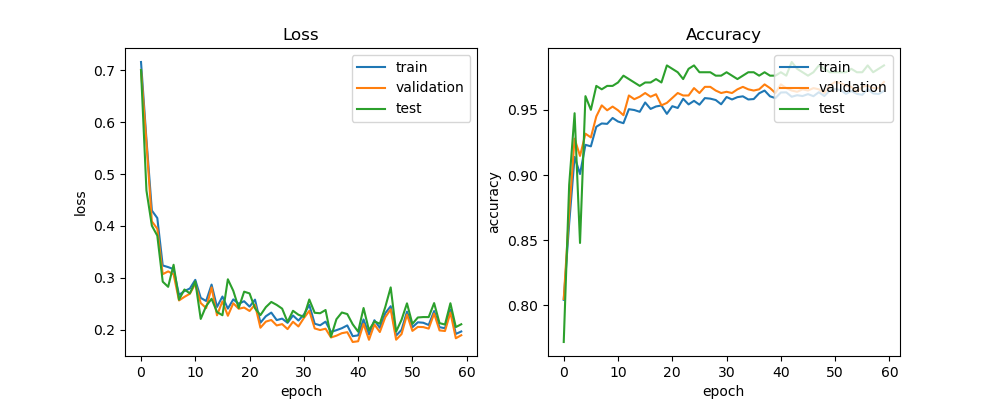

The data file committed next to this chart (first rows):
train_acc, train_loss, val_acc, val_loss, test_acc, test_loss, lr
0.8041, 0.7157, 0.8047, 0.7004, 0.7717, 0.7002, 0.0005
0.8627, 0.5666, 0.8711, 0.5602, 0.8924, 0.4683, 0.0005
0.9139, 0.4296, 0.928, 0.4087, 0.9475, 0.4004, 0.0005
0.9008, 0.4152, 0.9147, 0.3946, 0.8478, 0.3812, 0.0005
0.9232, 0.3239, 0.9318, 0.3071, 0.9606, 0.2926, 0.0005
0.922, 0.3207, 0.9289, 0.3124, 0.9501, 0.2827, 0.0005
0.9371, 0.3168, 0.945, 0.3068, 0.9685, 0.3252, 0.0005
0.9396, 0.2671, 0.9536, 0.2565, 0.9659, 0.258, 0.0005
0.9393, 0.2746, 0.9498, 0.2634, 0.9685, 0.2776, 0.0005
0.9439, 0.2795, 0.9526, 0.2694, 0.9685, 0.27, 0.0005
0.9411, 0.2962, 0.9498, 0.2885, 0.9711, 0.2931, 0.0005
0.9399, 0.2614, 0.946, 0.2515, 0.9764, 0.2209, 0.0005
0.9506, 0.2554, 0.9611, 0.2417, 0.9738, 0.2457, 0.0005
0.95, 0.2871, 0.9583, 0.2817, 0.9711, 0.2597, 0.0005
0.9486, 0.2439, 0.9602, 0.2279, 0.9685, 0.2342, 0.0005
0.9558, 0.2641, 0.963, 0.2547, 0.9711, 0.228, 0.0005
0.9508, 0.2407, 0.9602, 0.227, 0.9711, 0.2972, 0.0005
0.9527, 0.2585, 0.9621, 0.251, 0.9738, 0.275, 0.0005
0.9534, 0.2501, 0.9536, 0.2405, 0.9711, 0.242, 0.0005
0.947, 0.255, 0.9555, 0.2428, 0.9843, 0.2734, 0.0005
0.9529, 0.2446, 0.9592, 0.2362, 0.9816, 0.27, 0.0005
0.9515, 0.2581, 0.963, 0.2483, 0.979, 0.2413, 0.00025
0.9586, 0.2135, 0.9611, 0.204, 0.9738, 0.2282, 0.00025
0.9543, 0.2261, 0.9611, 0.2157, 0.9816, 0.2436, 0.00025
0.957, 0.2331, 0.9668, 0.2189, 0.9843, 0.2536, 0.00025
0.9541, 0.2186, 0.963, 0.2084, 0.979, 0.2479, 0.00025
0.9591, 0.2215, 0.9678, 0.2109, 0.979, 0.2407, 0.00025
0.9587, 0.2134, 0.9678, 0.2013, 0.979, 0.2151, 0.00025
0.9577, 0.2275, 0.9649, 0.2154, 0.9764, 0.2366, 0.00025
0.9544, 0.2178, 0.963, 0.2064, 0.9764, 0.229, 0.00025
0.96, 0.2292, 0.964, 0.2225, 0.979, 0.2248, 0.00025
0.9581, 0.2479, 0.963, 0.2364, 0.9764, 0.2583, 0.00025
0.9599, 0.2116, 0.9659, 0.2026, 0.9738, 0.2327, 0.000125
0.9605, 0.2086, 0.9678, 0.1995, 0.9764, 0.2319, 0.000125
0.9581, 0.2156, 0.9659, 0.202, 0.979, 0.2381, 0.000125
0.9584, 0.1959, 0.9649, 0.1852, 0.979, 0.1865, 0.000125
0.9628, 0.1992, 0.9659, 0.1886, 0.9764, 0.2203, 0.000125
0.9649, 0.203, 0.9697, 0.1935, 0.979, 0.2333, 0.000125
0.9605, 0.2084, 0.9668, 0.1954, 0.9764, 0.2303, 0.000125
0.9591, 0.1877, 0.963, 0.1765, 0.9764, 0.2106, 0.000125
0.9634, 0.1892, 0.9697, 0.1779, 0.979, 0.1964, 0.000125
0.9636, 0.2199, 0.9668, 0.2113, 0.9764, 0.2419, 0.000125
0.9602, 0.1909, 0.9649, 0.1807, 0.9869, 0.199, 0.000125
0.9613, 0.2184, 0.964, 0.2102, 0.9816, 0.2162, 6.25e-05
0.9607, 0.2038, 0.9659, 0.1957, 0.979, 0.2115, 6.25e-05
0.9622, 0.232, 0.9649, 0.2242, 0.9764, 0.2438, 6.25e-05
0.9606, 0.2454, 0.9668, 0.2395, 0.979, 0.2816, 6.25e-05
0.9637, 0.1887, 0.9659, 0.1809, 0.9843, 0.1965, 6.25e-05
0.9607, 0.1999, 0.963, 0.1917, 0.9816, 0.2192, 6.25e-05
0.9648, 0.2349, 0.9687, 0.2292, 0.979, 0.2509, 5e-05
0.9661, 0.2049, 0.9716, 0.1979, 0.979, 0.2113, 5e-05
0.9653, 0.2144, 0.9706, 0.2055, 0.979, 0.2237, 5e-05
0.9624, 0.2135, 0.9687, 0.2052, 0.979, 0.2245, 5e-05
0.9646, 0.2092, 0.9678, 0.2022, 0.9816, 0.2244, 5e-05
0.9624, 0.2361, 0.964, 0.2311, 0.979, 0.2514, 5e-05
0.9617, 0.205, 0.9678, 0.1987, 0.979, 0.2128, 5e-05
0.9661, 0.2029, 0.9687, 0.1977, 0.9843, 0.2101, 5e-05
0.9627, 0.239, 0.9668, 0.2331, 0.979, 0.2511, 5e-05
0.9623, 0.192, 0.9668, 0.1837, 0.9816, 0.2052, 5e-05
0.9646, 0.1967, 0.9716, 0.1895, 0.9843, 0.2106, 5e-05
